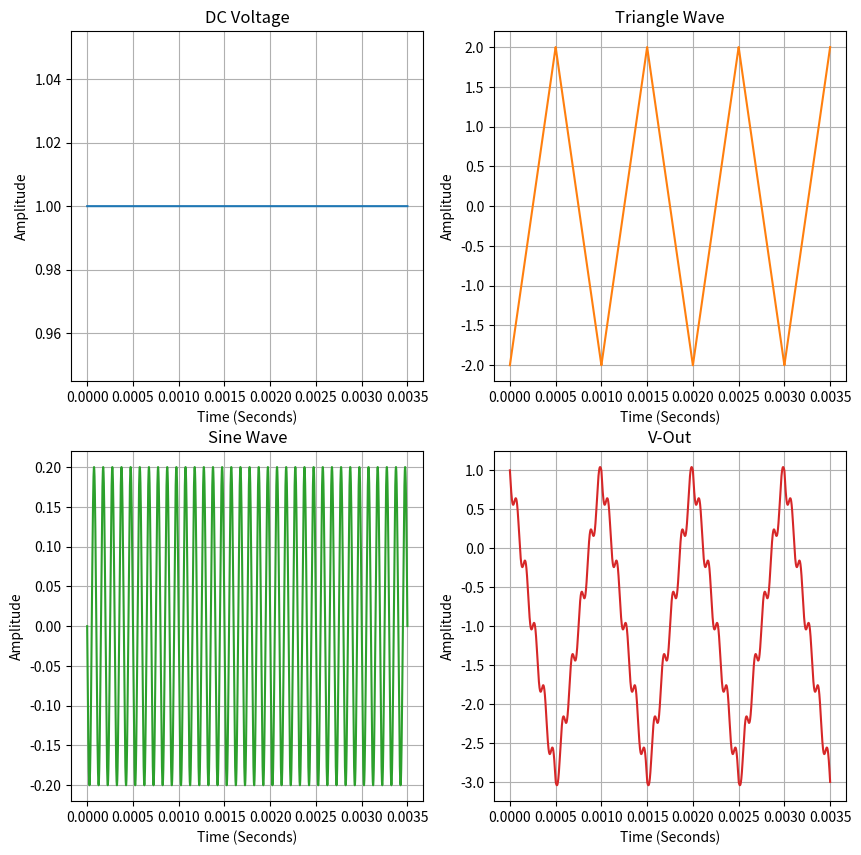

This figure's Python source:
# -*- coding: utf-8 -*-
"""
Created on Mon Feb 15 23:58:23 2021

[redacted]
"""

import matplotlib.pyplot as plt
from scipy import signal
import numpy as np

# Get x values for the waves
time = np.arange(0, .0035, 0.00000001);

# DC Voltage
dcVoltage = time * 0 + 1

# Triangle Wave
triWave = 2 * signal.sawtooth(2 * np.pi * 1000 * time, 0.5)

# Sine Wave
sinWave = 0.2 * np.sin(2 * np.pi * time  * 10000)

# V-Out
vOut = dcVoltage + triWave + sinWave

# Plotting
fig_size = plt.rcParams["figure.figsize"]
fig_size[0] = 10
fig_size[1] = 10
plt.rcParams["figure.figsize"] = fig_size
fig, ax = plt.subplots(2,2)
# plt.rcParams['axes.grid'] = True

ax[0, 0].grid()
ax[0, 0].plot(time, dcVoltage)
ax[0, 0].set_title('DC Voltage')
ax[0, 1].grid()
ax[0, 1].plot(time, triWave, 'tab:orange')
ax[0, 1].set_title('Triangle Wave')
ax[1, 0].grid()
ax[1, 0].plot(time, -sinWave, 'tab:green')
ax[1, 0].set_title('Sine Wave')
ax[1, 1].grid()
ax[1, 1].plot(time, -vOut, 'tab:red')
ax[1, 1].set_title('V-Out')

for ax in ax.flat:
    ax.set(xlabel='Time (Seconds)', ylabel='Amplitude')

# Hide x labels and tick labels for top plots and y ticks for right plots.
#for ax in ax.flat:
#    ax.label_outer()